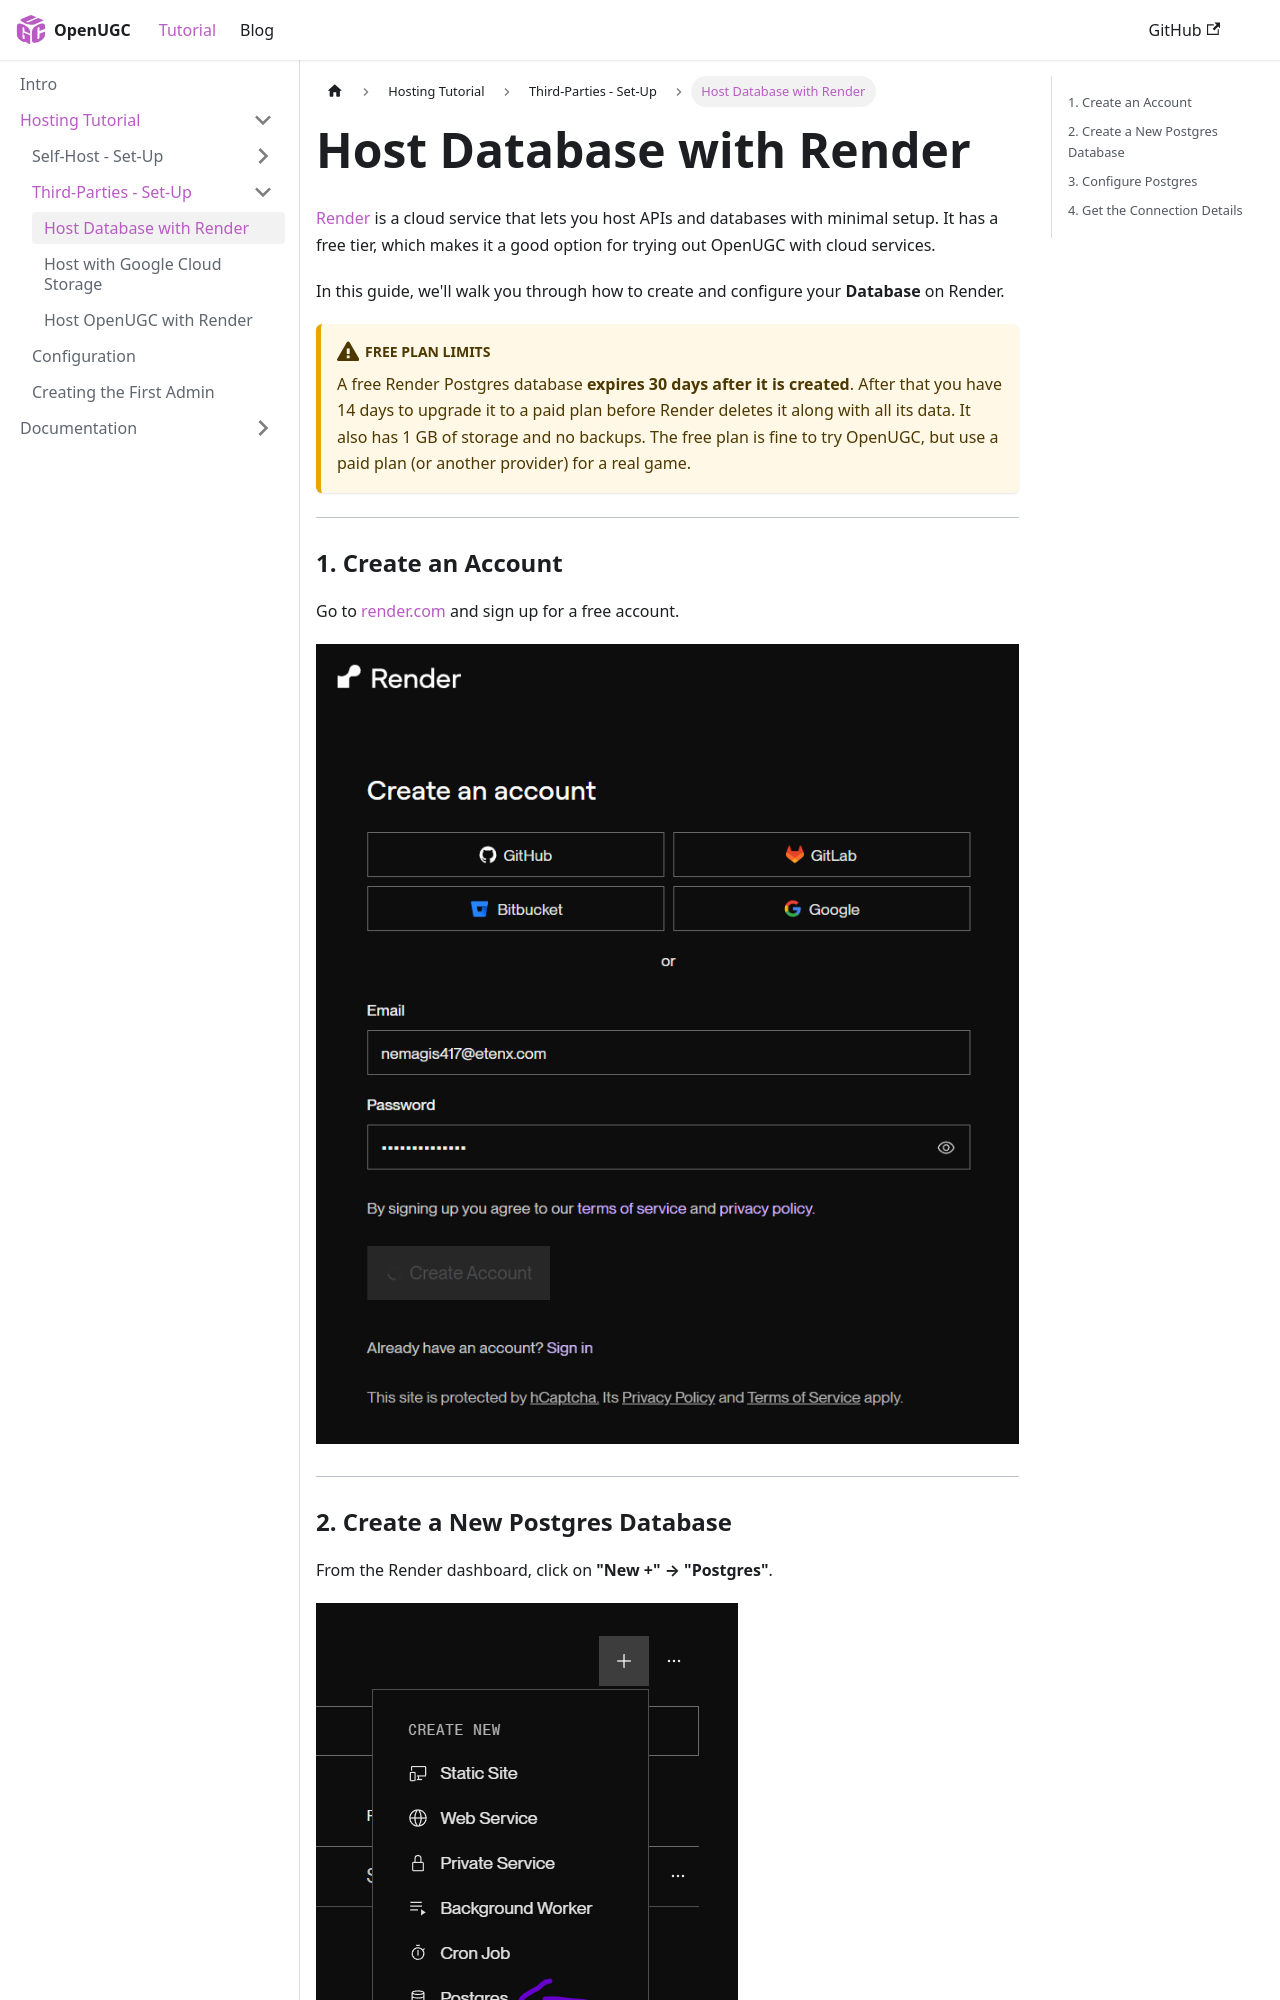

repository: PauloWgDev/OpenUGC · page: docs/tutorial/third-party-setup/host-database/index.html · generator: docusaurus

---
sidebar_position: 1
---

# Host Database with Render

[Render](https://render.com/) is a cloud service that lets you host APIs and databases with minimal setup.
It has a free tier, which makes it a good option for trying out OpenUGC with cloud services.

In this guide, we'll walk you through how to create and configure your **Database** on Render.

:::caution Free plan limits
A free Render Postgres database **expires 30 days after it is created**. After that you have 14 days to upgrade it to a paid plan before Render deletes it along with all its data. It also has 1 GB of storage and no backups. The free plan is fine to try OpenUGC, but use a paid plan (or another provider) for a real game.
:::

---

### 1. Create an Account

Go to [render.com](https://render.com/) and sign up for a free account.

![Render sign-up page](create_account.png)

---

### 2. Create a New Postgres Database

From the Render dashboard, click on **"New +" → "Postgres"**.

![Render "New" menu with the Postgres option](image.png)

---
